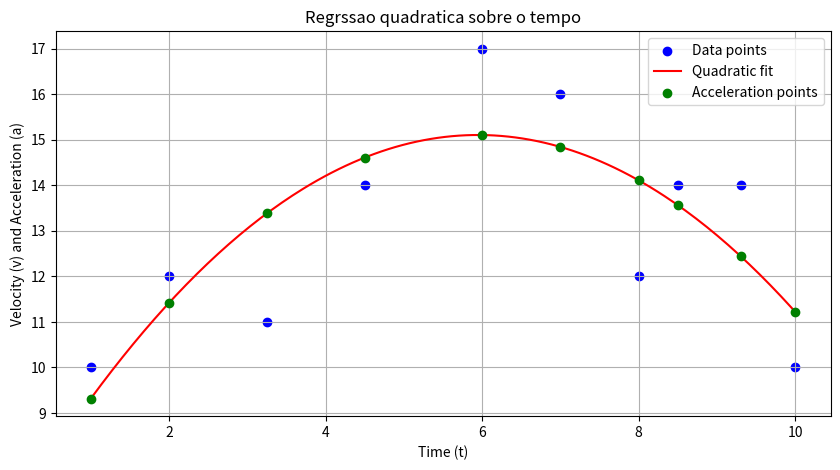

This figure's Python source:
# [redacted]
# [redacted]
# [redacted]


import matplotlib.pyplot as plt
import numpy as np
from numpy.polynomial.polynomial import Polynomial

# Dados
time = np.array([1, 2, 3.25, 4.5, 6, 7, 8, 8.5, 9.3, 10])
velocity = np.array([10, 12, 11, 14, 17, 16, 12, 14, 14, 10])

# Calculo do polinomio
coefs = np.polyfit(time, velocity, 2)
quadratic_polynomial = Polynomial(coefs[::-1]) 

# Derivada do polinomio
acceleration_polynomial = quadratic_polynomial.deriv()

# Calculo das aceleracoes
accelerations = acceleration_polynomial(time)


print(f"Os coeficientes sao: {coefs}")

print(f"As aceleracoes sao: {accelerations}")

# Plotando
plt.figure(figsize=(10, 5))
# Pontoas de velocidade original
plt.scatter(time, velocity, color='blue', label='Data points')
# Regressao quadratica
t_line = np.linspace(min(time), max(time), 200)
plt.plot(t_line, quadratic_polynomial(t_line), color='red', label='Quadratic fit')
# Pontos de aceleracao
plt.scatter(time, quadratic_polynomial(time), color='green', label='Acceleration points', zorder=5)

plt.title('Regrssao quadratica sobre o tempo')
plt.xlabel('Time (t)')
plt.ylabel('Velocity (v) and Acceleration (a)')
plt.legend()
plt.grid(True)
plt.show()
